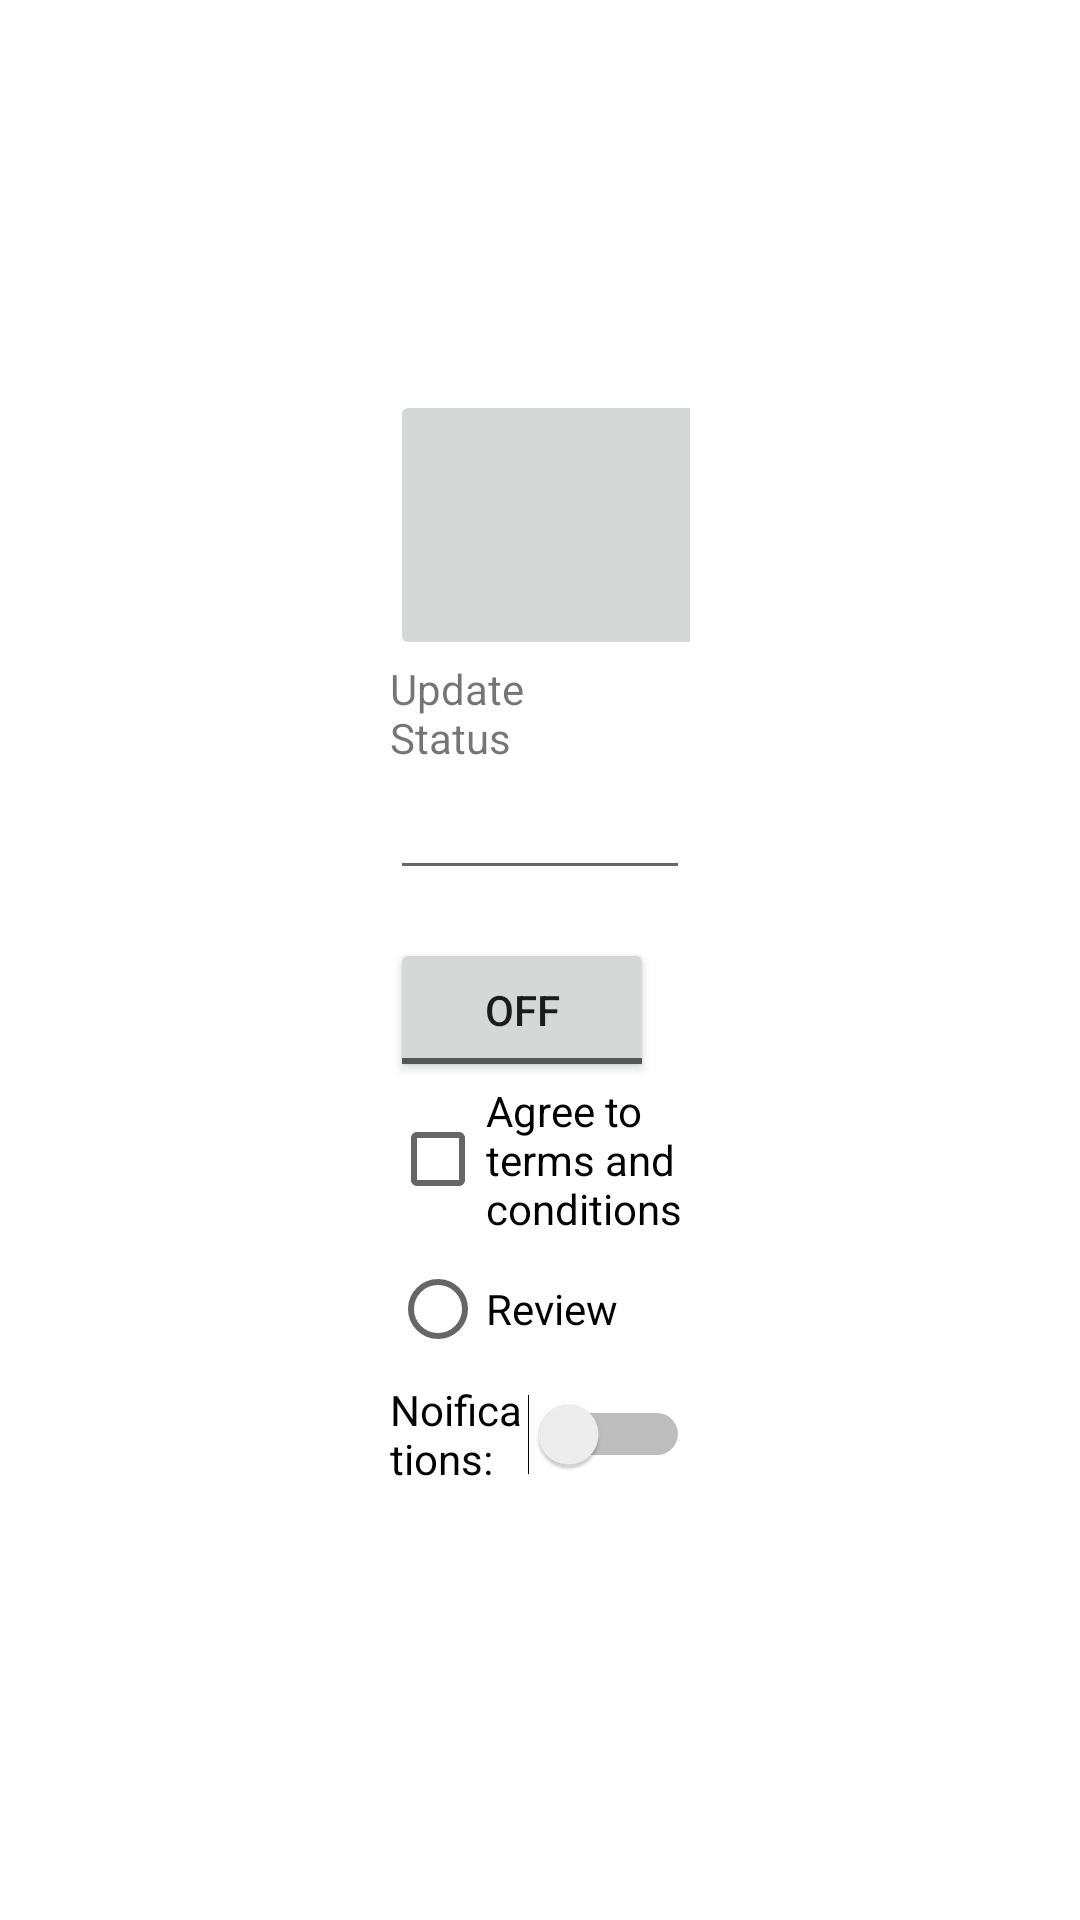

Android layout source for this screen:
<!-- AndroidManifest.xml: application theme Theme.Assignment_2817156 -->
<!-- res/layout/activity_linear.xml -->
<LinearLayout xmlns:android="http://schemas.android.com/apk/res/android"
    xmlns:tools="http://schemas.android.com/tools"
    android:layout_width="match_parent"
    android:layout_height="match_parent"
    xmlns:app="http://schemas.android.com/apk/res-auto"
    android:orientation="horizontal"
    tools:context=".MainActivity">

    <LinearLayout
        android:layout_width="match_parent"
        android:layout_height="wrap_content"
        android:orientation="vertical"
        android:layout_margin="130dp">
        <ImageButton
            android:layout_width="160dp"
            android:layout_height="90dp"
            android:layout_gravity="left|top"
            android:layout_marginLeft="0dp"
            android:src="@drawable/ic_launcher_background" />
        <TextView
            android:layout_width="wrap_content"
            android:layout_height="wrap_content"
            android:layout_marginRight="40dp"
            android:text="Update Status" />
        <EditText
            android:id="@+id/plain_text_input"
            android:layout_height="wrap_content"
            android:layout_width="match_parent"
            android:inputType="text"
            />

        <ToggleButton
            android:id="@+id/toggleButton"
            android:layout_width="wrap_content"
            android:layout_height="wrap_content"
            android:layout_marginTop="16dp"
            android:textOff="Off"
            android:textOn="On"
            app:layout_constraintEnd_toStartOf="@+id/toggleButton2"
            app:layout_constraintStart_toStartOf="parent"
            app:layout_constraintTop_toTopOf="parent"
            />

        <CheckBox
            android:id="@+id/checkbox_cheese"
            android:layout_width="wrap_content"
            android:layout_height="wrap_content"
            android:onClick="onCheckboxClicked"
            android:text="Agree to terms and conditions"

            />

        <RadioButton android:id="@+id/radio_pirates"
            android:layout_width="wrap_content"
            android:layout_height="wrap_content"
            android:text="Review"
            android:onClick="onRadioButtonClicked" />
        <Switch
            android:id="@+id/switch1"
            android:layout_width="wrap_content"
            android:layout_height="wrap_content"
            android:text="Noifications: ">
        </Switch>
        <Button
            android:layout_width="wrap_content"
            android:layout_height="wrap_content"
            android:layout_marginTop="16dp"
            android:onClick="ll"
            android:text="Post"
            />
    </LinearLayout>


</LinearLayout>
<!-- resources referenced by this layout -->
<resources>
  <style name="Theme.Assignment_2817156" parent="Theme.MaterialComponents.DayNight.DarkActionBar">
          
          <item name="colorPrimary">@color/purple_500</item>
          <item name="colorPrimaryVariant">@color/purple_700</item>
          <item name="colorOnPrimary">@color/white</item>
          
          <item name="colorSecondary">@color/teal_200</item>
          <item name="colorSecondaryVariant">@color/teal_700</item>
          <item name="colorOnSecondary">@color/black</item>
          
          <item name="android:statusBarColor" tools:targetApi="l">?attr/colorPrimaryVariant</item>
          
      </style>
  <!-- not gathered from this repository: default colours our renderer supplied (Android Studio template values) -->
  <color name="purple_500">#FF6200EE</color>
  <color name="purple_700">#FF3700B3</color>
  <color name="teal_200">#FF03DAC5</color>
  <color name="teal_700">#FF018786</color>
  <color name="black">#FF000000</color>
  <color name="white">#FFFFFFFF</color>
</resources>
